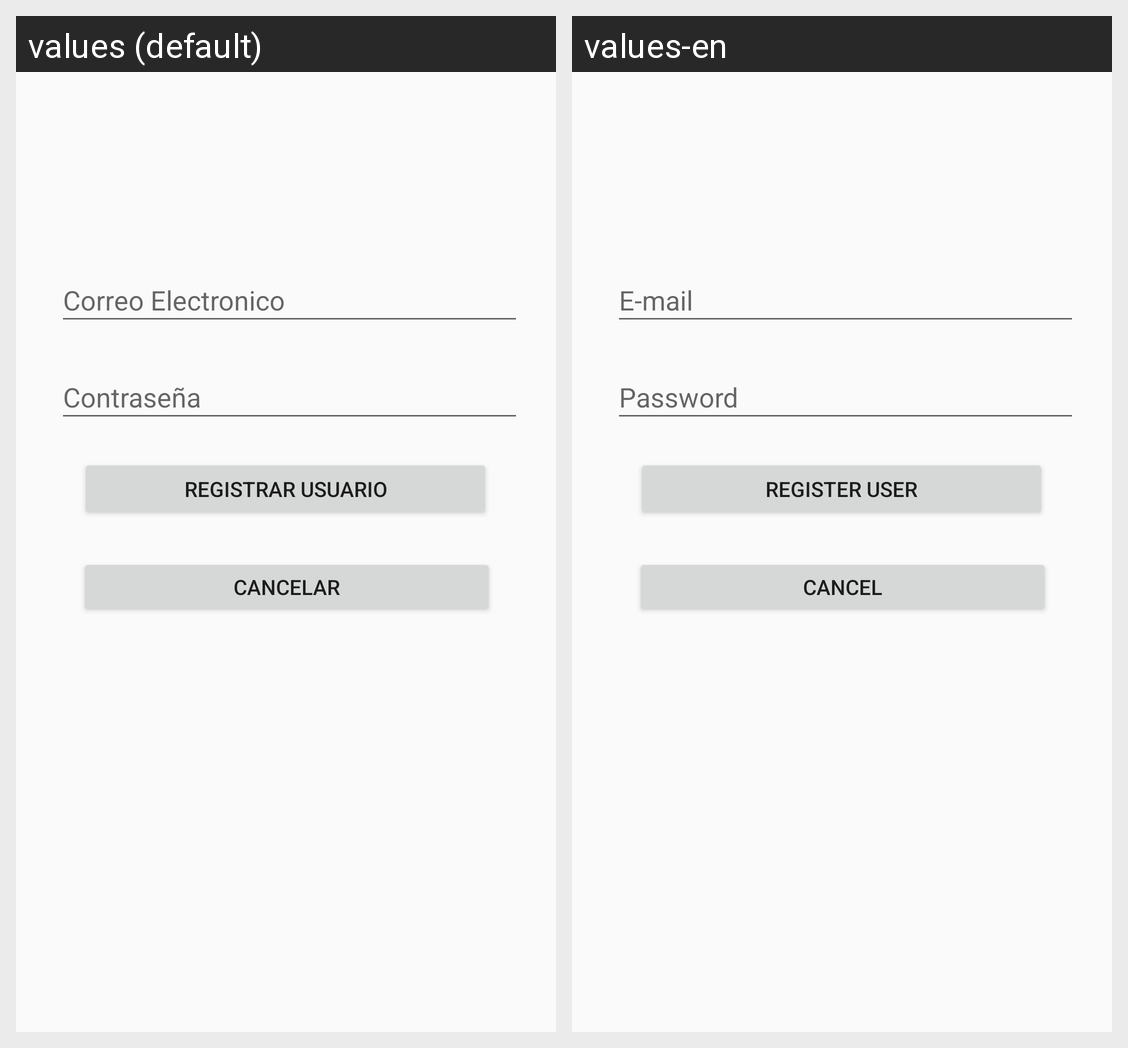

The same Android screen rendered under two of its app's locales, left to right. List the strings drawn on it with the default value and each locale's translation.
Android screen res/layout/activity_registro.xml rendered under 2 locales, left to right: values (default), values-en. Device: Nexus 5 (rendered at 1080×1920; each locale shown at half size, 540×960, under a caption strip naming it); theme AppTheme.
Strings drawn on this screen, with the default value and each locale's value (text and hints the layout hard-codes, and strings that could not be matched under every locale, appear in the picture but are not listed):

Guardar
  values: Registrar Usuario
  values-en: Register User

cancelar
  values: Cancelar
  values-en: Cancel

Correo_usuario
  values: Correo Electronico
  values-en: E-mail

Contrasena1
  values: Contraseña
  values-en: Password
